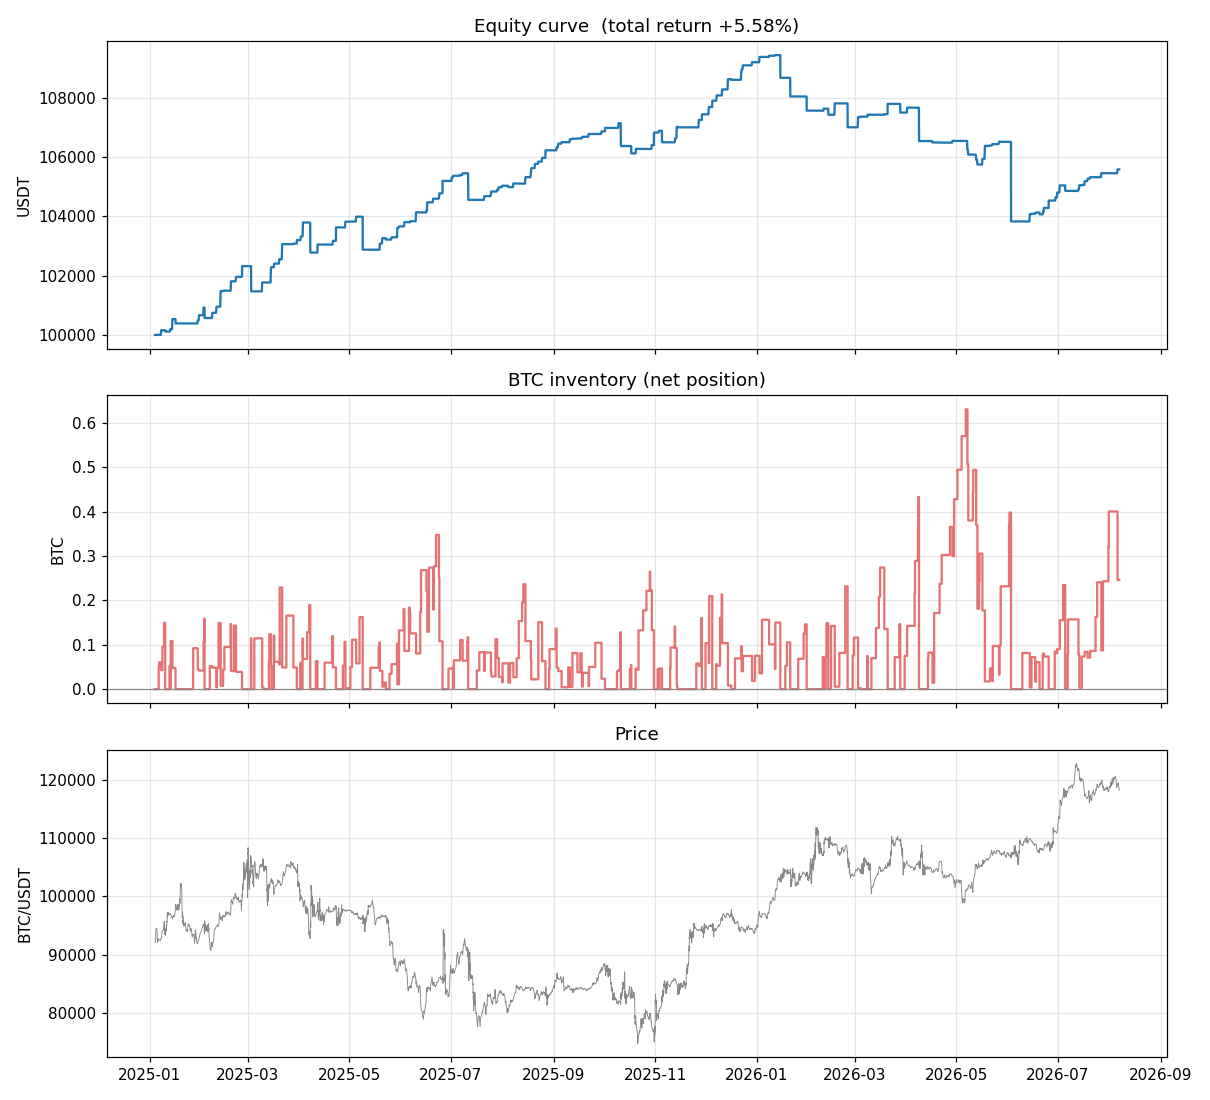

Values plotted in this chart, from the file beside it:
ts_ns, equity
1735956000000000000, 100000
1735977600000000000, 100000
1735999200000000000, 100000
1736020800000000000, 100000
1736042400000000000, 100000
1736064000000000000, 100000
1736085600000000000, 100000
1736107200000000000, 100000
1736128800000000000, 100000
1736150400000000000, 99999
1736172000000000000, 99999
1736193600000000000, 99999
1736215200000000000, 99999
1736236800000000000, 99999
1736258400000000000, 99999
1736280000000000000, 100157
1736301600000000000, 100157
1736323200000000000, 100157
1736344800000000000, 100156
1736366400000000000, 100156
1736388000000000000, 100156
1736409600000000000, 100156
1736431200000000000, 100155
1736438400000000000, 100155
1736442000000000000, 100155
1736445600000000000, 100155
1736449200000000000, 100155
1736452800000000000, 100155
1736456400000000000, 100155
1736460000000000000, 100155
1736463600000000000, 100155
1736467200000000000, 100155
1736470800000000000, 100155
1736474400000000000, 100155
1736478000000000000, 100155
1736481600000000000, 100155
1736485200000000000, 100155
1736488800000000000, 100113
1736492400000000000, 100113
1736496000000000000, 100113
1736499600000000000, 100113
1736503200000000000, 100113
1736506800000000000, 100113
1736510400000000000, 100113
1736514000000000000, 100113
1736517600000000000, 100113
1736521200000000000, 100113
1736524800000000000, 100113
1736528400000000000, 100113
1736532000000000000, 100113
1736535600000000000, 100113
1736539200000000000, 100113
1736542800000000000, 100113
1736546400000000000, 100113
1736550000000000000, 100113
1736553600000000000, 100113
1736557200000000000, 100113
1736560800000000000, 100113
1736564400000000000, 100113
1736568000000000000, 100113
... 4,740 more rows
